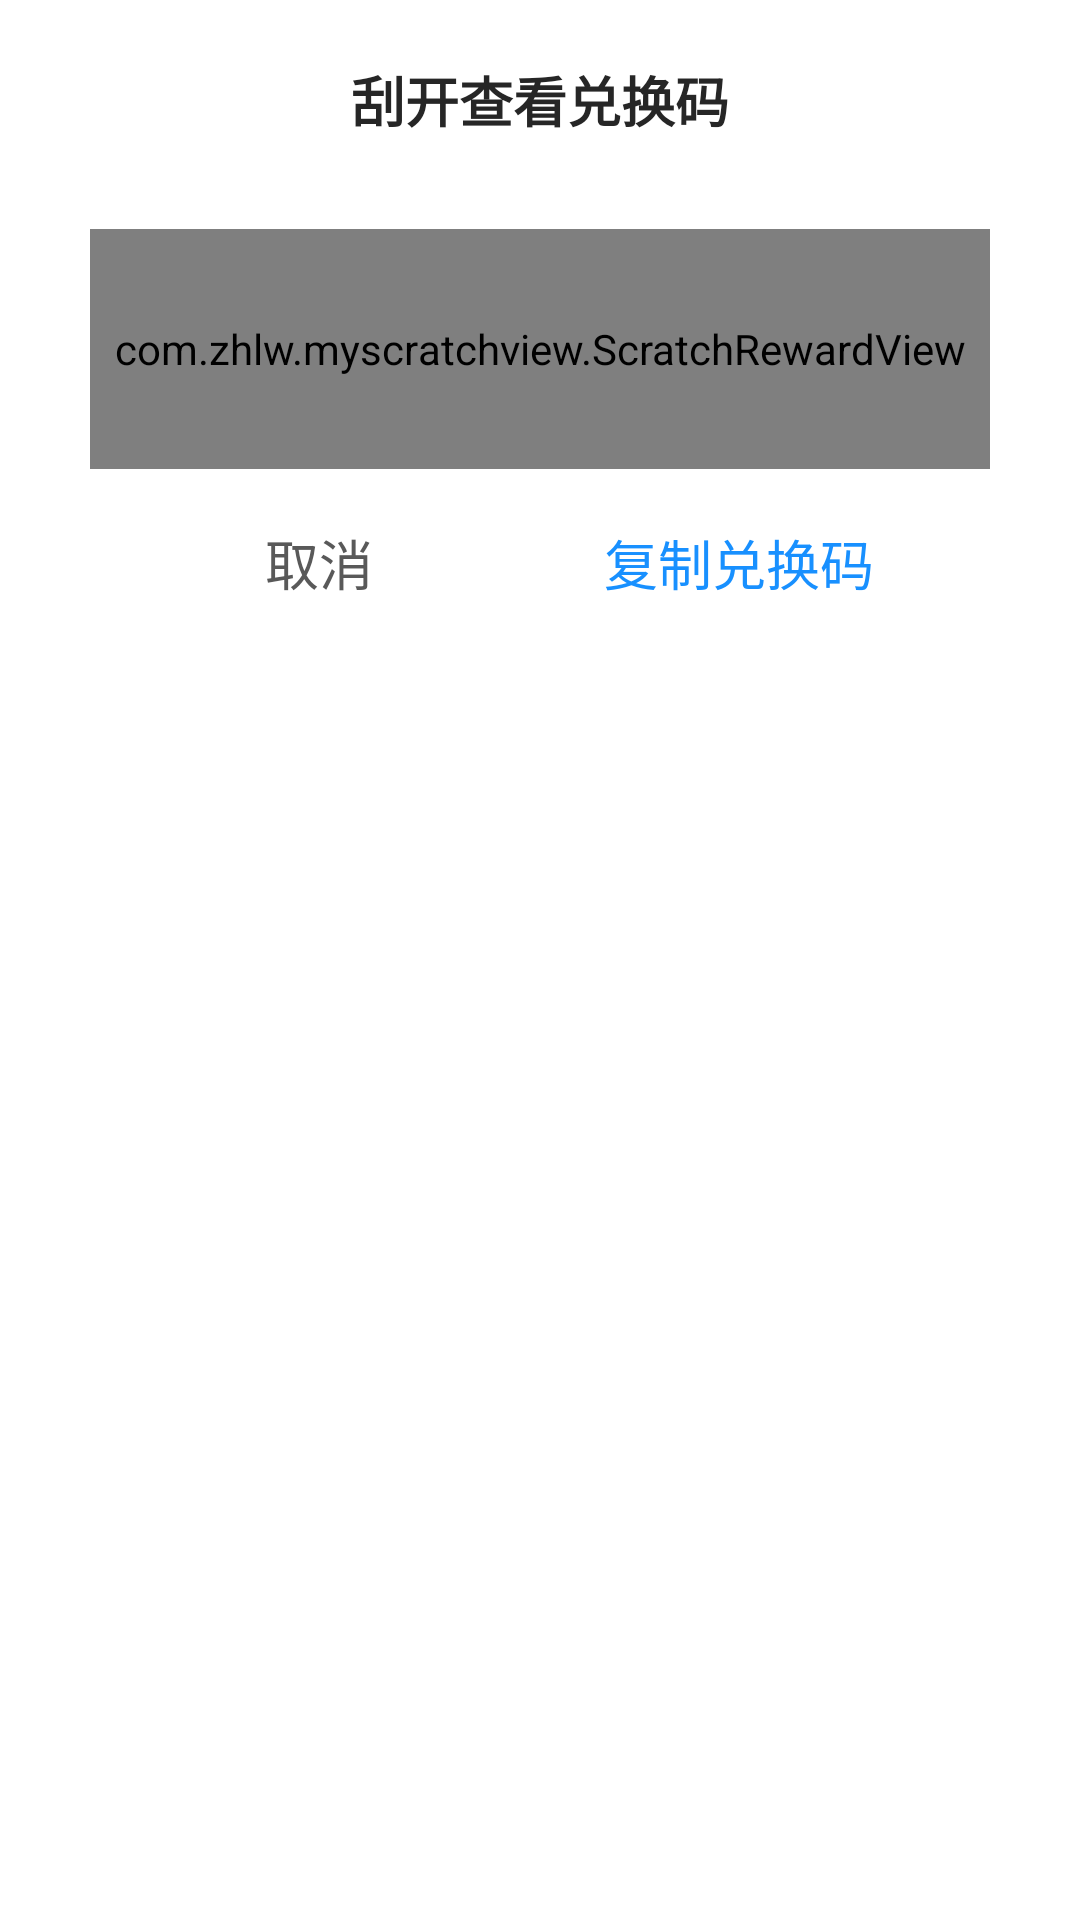

Android layout source for this screen:
<!-- AndroidManifest.xml: application theme Theme.MyScratchView -->
<!-- res/layout/dialog_scratch_reward.xml -->
<?xml version="1.0" encoding="utf-8"?>
<LinearLayout xmlns:android="http://schemas.android.com/apk/res/android"
    xmlns:tools="http://schemas.android.com/tools"
    android:layout_width="300dp"
    android:layout_height="240dp"
    xmlns:app="http://schemas.android.com/apk/res-auto"
    android:orientation="vertical"
    android:gravity="center_horizontal"
    android:paddingStart="20dp"
    android:paddingEnd="20dp"
    android:background="@drawable/round_background">

    <TextView
        android:id="@+id/title"
        android:layout_width="wrap_content"
        android:layout_height="wrap_content"
        android:text="刮开查看兑换码"
        android:textSize="18sp"
        android:textColor="@color/text_title"
        android:textStyle="bold"
        android:layout_marginTop="20dp"/>

    <ImageView
        android:id="@+id/refresh"
        android:layout_marginTop="10dp"
        android:layout_width="wrap_content"
        android:layout_height="wrap_content"
        android:src="@drawable/ic_baseline_restore_24"/>

    <RelativeLayout
        android:layout_width="300dp"
        android:layout_height="80dp"
        android:layout_marginTop="20dp">

        <TextView
            android:id="@+id/scratch_result_content"
            android:layout_width="wrap_content"
            android:layout_height="wrap_content"
            android:layout_centerInParent="true"
            tools:text="12312312"
            android:textColor="@color/text_black"/>
        
        <com.zhlw.myscratchview.ScratchRewardView
            android:id="@+id/scratch_view"
            android:layout_width="match_parent"
            android:layout_height="80dp"
            android:layout_centerInParent="true"
            app:traceWidth="80"
            />

    </RelativeLayout>

    <LinearLayout
        android:layout_width="300dp"
        android:layout_height="40dp"
        android:layout_marginTop="18dp"
        android:orientation="horizontal">

        <TextView
            android:id="@+id/cancel"
            android:layout_width="wrap_content"
            android:layout_height="wrap_content"
            android:text="取消"
            android:textSize="18sp"
            android:textColor="@color/text_black"
            android:layout_weight="1"
            android:gravity="center"
            android:paddingStart="20dp"
            />

        <TextView
            android:id="@+id/copy_cdk"
            android:layout_width="wrap_content"
            android:layout_height="wrap_content"
            android:text="复制兑换码"
            android:textSize="18sp"
            android:textColor="@color/text_blue"
            android:layout_weight="1"
            android:gravity="center"/>

    </LinearLayout>


</LinearLayout>
<!-- resources referenced by this layout -->
<resources>
  <color name="text_black">#FF595959</color>
  <color name="text_blue">#FF1890FF</color>
  <color name="text_title">#FF262626</color>
  <style name="Theme.MyScratchView" parent="Theme.MaterialComponents.DayNight.DarkActionBar">
          
          <item name="colorPrimary">@color/purple_500</item>
          <item name="colorPrimaryVariant">@color/purple_700</item>
          <item name="colorOnPrimary">@color/white</item>
          
          <item name="colorSecondary">@color/teal_200</item>
          <item name="colorSecondaryVariant">@color/teal_700</item>
          <item name="colorOnSecondary">@color/black</item>
          
          <item name="android:statusBarColor" tools:targetApi="l">?attr/colorPrimaryVariant</item>
          
      </style>
  <color name="purple_500">#FF6200EE</color>
  <color name="purple_700">#FF3700B3</color>
  <color name="white">#FFFFFFFF</color>
  <color name="teal_200">#FF03DAC5</color>
  <color name="teal_700">#FF018786</color>
  <color name="black">#FF000000</color>
</resources>
